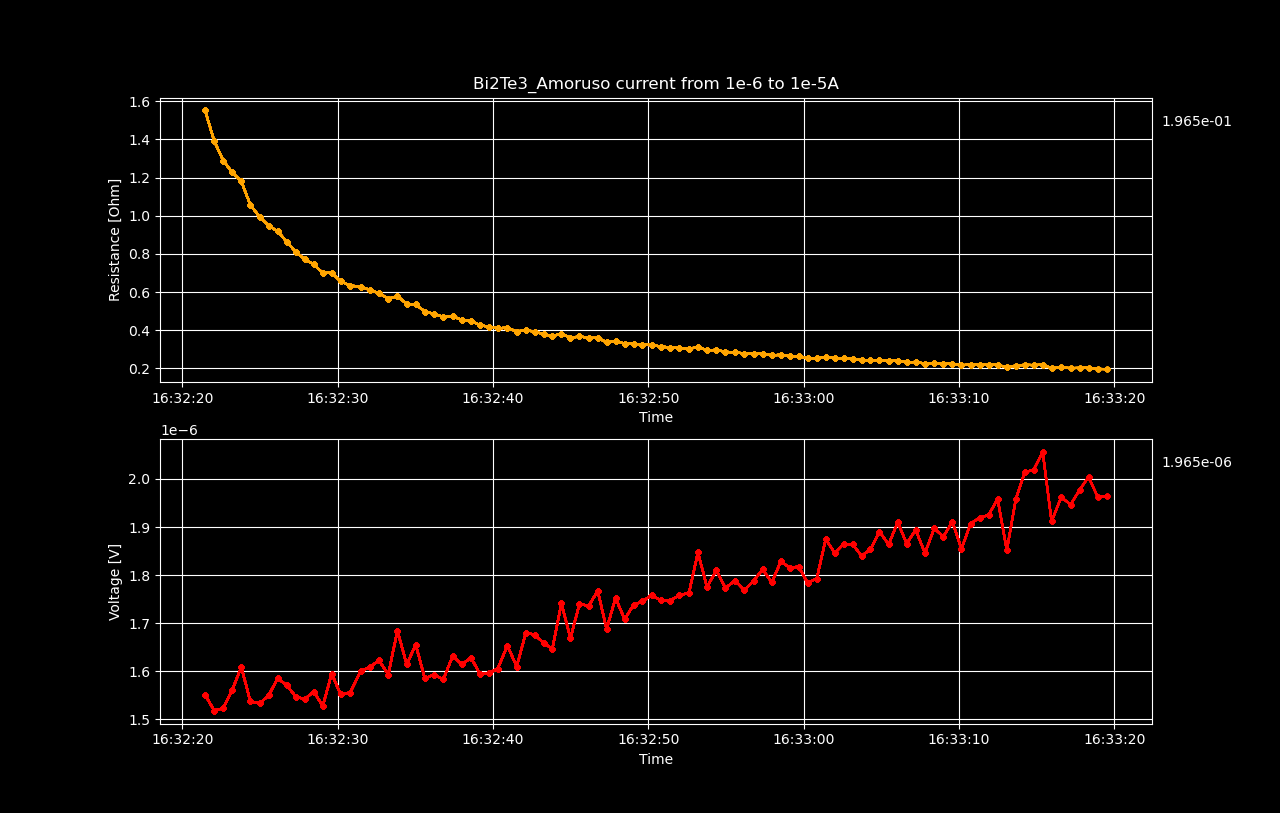

The table this chart was drawn from, first rows:
Datetime, Voltage [V], Resistance [𝛀], Current Source [A], Electric Field [V/cm], Restivity [𝛀 cm], Current Density [A/cm2]
2022-05-18 16:32:21.460533, 1.55123353e-06, 1.551, 1e-06, 1.9390419124999998e-05, 0.4605, 4.210526315789474e-05
2022-05-18 16:32:22.046951, 1.51825577e-06, 1.392, 1.090909090909091e-06, 1.8978197125e-05, 0.4132, 4.593301435406699e-05
2022-05-18 16:32:22.626928, 1.52339909e-06, 1.289, 1.1818181818181818e-06, 1.9042488625e-05, 0.3827, 4.9760765550239234e-05
2022-05-18 16:32:23.208553, 1.56111713e-06, 1.227, 1.2727272727272726e-06, 1.9513964125e-05, 0.3641, 5.358851674641148e-05
2022-05-18 16:32:23.792108, 1.60912147e-06, 1.18, 1.3636363636363636e-06, 2.0114018375e-05, 0.3503, 5.741626794258373e-05
2022-05-18 16:32:24.374705, 1.53741751e-06, 1.057, 1.4545454545454546e-06, 1.9217718875e-05, 0.3138, 6.124401913875598e-05
2022-05-18 16:32:24.986448, 1.53338353e-06, 0.9922, 1.5454545454545454e-06, 1.9167294125e-05, 0.2946, 6.507177033492823e-05
2022-05-18 16:32:25.558383, 1.55022539e-06, 0.9474, 1.6363636363636363e-06, 1.9377817375e-05, 0.2812, 6.889952153110047e-05
2022-05-18 16:32:26.137147, 1.58552269e-06, 0.9179, 1.7272727272727273e-06, 1.9819033625e-05, 0.2725, 7.272727272727273e-05
2022-05-18 16:32:26.717793, 1.57069783e-06, 0.8639, 1.8181818181818183e-06, 1.9633722875e-05, 0.2565, 7.655502392344499e-05
2022-05-18 16:32:27.301411, 1.54750296e-06, 0.8106, 1.909090909090909e-06, 1.9343787e-05, 0.2406, 8.038277511961723e-05
2022-05-18 16:32:27.879074, 1.54215794e-06, 0.7711, 2.0000000000000003e-06, 1.927697425e-05, 0.2289, 8.421052631578949e-05
2022-05-18 16:32:28.461228, 1.55799131e-06, 0.7451, 2.090909090909091e-06, 1.9474891375e-05, 0.2212, 8.803827751196173e-05
2022-05-18 16:32:29.036424, 1.52753477e-06, 0.7001, 2.181818181818182e-06, 1.9094184624999998e-05, 0.2078, 9.186602870813398e-05
2022-05-18 16:32:29.613158, 1.59520477e-06, 0.7019, 2.2727272727272728e-06, 1.9940059624999998e-05, 0.2084, 9.569377990430622e-05
2022-05-18 16:32:30.183170, 1.55224289e-06, 0.6567, 2.3636363636363636e-06, 1.9403036125000002e-05, 0.195, 9.952153110047847e-05
2022-05-18 16:32:30.801097, 1.55577242e-06, 0.6338, 2.4545454545454544e-06, 1.944715525e-05, 0.1882, 0.0001033
2022-05-18 16:32:31.494627, 1.60095298e-06, 0.6289, 2.545454545454545e-06, 2.001191225e-05, 0.1867, 0.0001072
2022-05-18 16:32:32.082720, 1.60922263e-06, 0.6104, 2.6363636363636364e-06, 2.0115282874999998e-05, 0.1812, 0.000111
2022-05-18 16:32:32.657903, 1.62253476e-06, 0.5949, 2.7272727272727276e-06, 2.02816845e-05, 0.1766, 0.0001148
2022-05-18 16:32:33.256175, 1.59328842e-06, 0.5654, 2.8181818181818185e-06, 1.991610525e-05, 0.1678, 0.0001187
2022-05-18 16:32:33.843680, 1.68465803e-06, 0.5791, 2.9090909090909093e-06, 2.1058225374999998e-05, 0.1719, 0.0001225
2022-05-18 16:32:34.441160, 1.61436595e-06, 0.5381, 3e-06, 2.0179574375e-05, 0.1598, 0.0001263
2022-05-18 16:32:35.024499, 1.65531088e-06, 0.5355, 3.090909090909091e-06, 2.0691385999999998e-05, 0.159, 0.0001301
2022-05-18 16:32:35.608550, 1.5852205e-06, 0.4982, 3.1818181818181817e-06, 1.981525625e-05, 0.1479, 0.000134
2022-05-18 16:32:36.191332, 1.59308676e-06, 0.4868, 3.2727272727272725e-06, 1.99135845e-05, 0.1445, 0.0001378
2022-05-18 16:32:36.800648, 1.58340521e-06, 0.4707, 3.3636363636363633e-06, 1.9792565125e-05, 0.1398, 0.0001416
2022-05-18 16:32:37.407781, 1.63211551e-06, 0.4725, 3.454545454545455e-06, 2.0401443875e-05, 0.1403, 0.0001455
2022-05-18 16:32:37.995074, 1.61426515e-06, 0.4553, 3.5454545454545458e-06, 2.0178314375e-05, 0.1352, 0.0001493
2022-05-18 16:32:38.583170, 1.62828302e-06, 0.4478, 3.6363636363636366e-06, 2.035353775e-05, 0.1329, 0.0001531
2022-05-18 16:32:39.155111, 1.5950027e-06, 0.4279, 3.7272727272727274e-06, 1.993753375e-05, 0.127, 0.0001569
2022-05-18 16:32:39.724687, 1.59621289e-06, 0.4181, 3.818181818181818e-06, 1.9952661125e-05, 0.1241, 0.0001608
2022-05-18 16:32:40.309747, 1.60579359e-06, 0.4108, 3.909090909090909e-06, 2.0072419875e-05, 0.122, 0.0001646
2022-05-18 16:32:40.924727, 1.65349538e-06, 0.4134, 4e-06, 2.066869225e-05, 0.1227, 0.0001684
2022-05-18 16:32:41.525106, 1.60992842e-06, 0.3935, 4.090909090909091e-06, 2.012410525e-05, 0.1168, 0.0001722
2022-05-18 16:32:42.114739, 1.68011964e-06, 0.4018, 4.181818181818182e-06, 2.10014955e-05, 0.1193, 0.0001761
2022-05-18 16:32:42.689800, 1.67598446e-06, 0.3923, 4.272727272727273e-06, 2.094980575e-05, 0.1164, 0.0001799
2022-05-18 16:32:43.256741, 1.65884006e-06, 0.3802, 4.363636363636364e-06, 2.073550075e-05, 0.1129, 0.0001837
2022-05-18 16:32:43.825061, 1.64683898e-06, 0.3697, 4.454545454545455e-06, 2.0585487249999998e-05, 0.1098, 0.0001876
2022-05-18 16:32:44.404543, 1.74204084e-06, 0.3832, 4.5454545454545455e-06, 2.1775510499999997e-05, 0.1138, 0.0001914
2022-05-18 16:32:44.984390, 1.66842075e-06, 0.3599, 4.636363636363636e-06, 2.0855259375e-05, 0.1068, 0.0001952
2022-05-18 16:32:45.566909, 1.7403264e-06, 0.3681, 4.727272727272727e-06, 2.1754079999999998e-05, 0.1093, 0.000199
2022-05-18 16:32:46.162122, 1.73598988e-06, 0.3603, 4.818181818181818e-06, 2.16998735e-05, 0.107, 0.0002029
2022-05-18 16:32:46.743636, 1.76745514e-06, 0.36, 4.909090909090909e-06, 2.209318925e-05, 0.1069, 0.0002067
2022-05-18 16:32:47.311720, 1.68788492e-06, 0.3376, 5e-06, 2.10985615e-05, 0.1002, 0.0002105
2022-05-18 16:32:47.889476, 1.75212602e-06, 0.3442, 5.090909090909091e-06, 2.190157525e-05, 0.1022, 0.0002144
2022-05-18 16:32:48.479169, 1.70825651e-06, 0.3297, 5.181818181818182e-06, 2.1353206375e-05, 0.09787, 0.0002182
2022-05-18 16:32:49.051767, 1.73851135e-06, 0.3297, 5.272727272727273e-06, 2.1731391875e-05, 0.09788, 0.000222
2022-05-18 16:32:49.622740, 1.74526826e-06, 0.3254, 5.363636363636364e-06, 2.181585325e-05, 0.0966, 0.0002258
2022-05-18 16:32:50.215033, 1.75827795e-06, 0.3224, 5.4545454545454545e-06, 2.1978474375e-05, 0.0957, 0.0002297
2022-05-18 16:32:50.806793, 1.7477896e-06, 0.3152, 5.545454545454545e-06, 2.1847369999999998e-05, 0.09357, 0.0002335
2022-05-18 16:32:51.399097, 1.74678111e-06, 0.3099, 5.636363636363636e-06, 2.1834763875e-05, 0.09201, 0.0002373
2022-05-18 16:32:51.989684, 1.7581771e-06, 0.307, 5.727272727272727e-06, 2.197721375e-05, 0.09114, 0.0002411
2022-05-18 16:32:52.616659, 1.76311872e-06, 0.303, 5.8181818181818185e-06, 2.2038984e-05, 0.08996, 0.000245
2022-05-18 16:32:53.194429, 1.84712632e-06, 0.3126, 5.909090909090909e-06, 2.3089079e-05, 0.0928, 0.0002488
2022-05-18 16:32:53.777969, 1.7755232e-06, 0.2959, 6e-06, 2.219404e-05, 0.08785, 0.0002526
2022-05-18 16:32:54.386678, 1.80991227e-06, 0.2971, 6.090909090909091e-06, 2.2623903375e-05, 0.08822, 0.0002565
2022-05-18 16:32:54.969706, 1.77310223e-06, 0.2868, 6.181818181818182e-06, 2.2163777875e-05, 0.08515, 0.0002603
2022-05-18 16:32:55.580767, 1.78873389e-06, 0.2852, 6.272727272727273e-06, 2.2359173625e-05, 0.08466, 0.0002641
2022-05-18 16:32:56.186536, 1.76866486e-06, 0.2779, 6.363636363636363e-06, 2.2108310749999997e-05, 0.08251, 0.0002679
... 40 more rows
